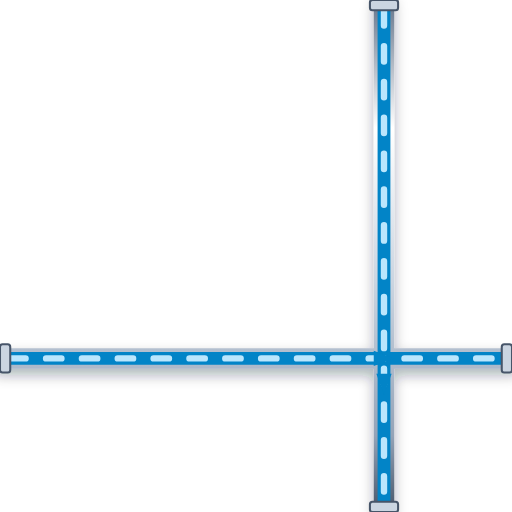
t = 0.00 s
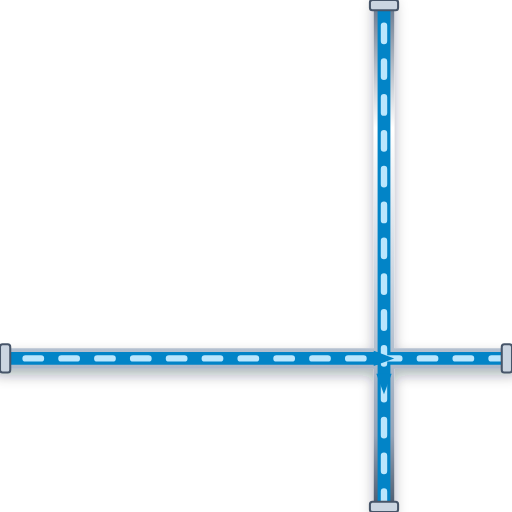
t = 0.20 s
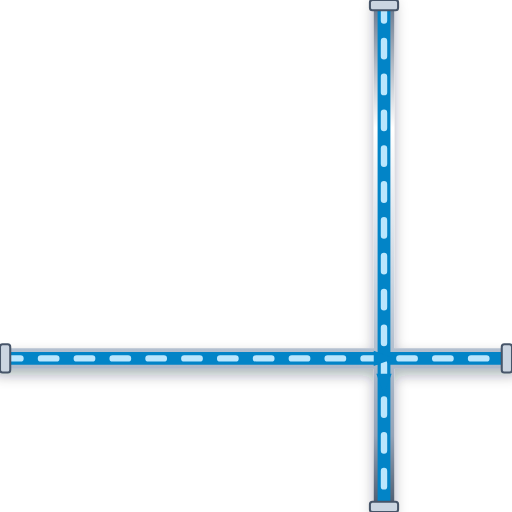
t = 0.40 s
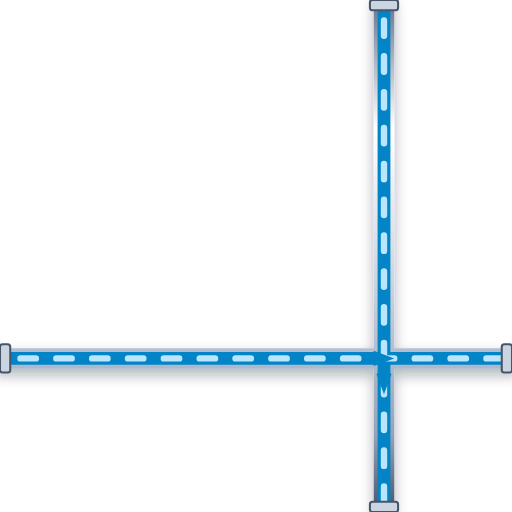
t = 0.60 s

The animated SVG that drew these frames (rendered in a browser with its animation timeline set to each time). Animation: 1 CSS @keyframes rule; one cycle of 0.80 s, repeats indefinitely.

<svg xmlns="http://www.w3.org/2000/svg" viewBox="0 0 200 200" width="200" height="200">
  <defs>
    <style>
      @keyframes p-flow-anim {
        from { stroke-dashoffset: 24; } to { stroke-dashoffset: 0; }
      }
      .anim-p-flow {
        stroke-dasharray: 6 8;
        animation: p-flow-anim 0.8s linear infinite;
      }
    </style>
    <filter id="ssPipeShadow" x="-15%" y="-15%" width="130%" height="130%">
      <feDropShadow dx="0" dy="2.5" stdDeviation="2.5" flood-color="#0f172a" flood-opacity="0.32" />
    </filter>
    <linearGradient id="ssPipeGradH" x1="0%" y1="0%" x2="0%" y2="100%">
      <stop offset="0%" stop-color="#64748b" /><stop offset="25%" stop-color="#ffffff" />
      <stop offset="55%" stop-color="#cbd5e1" /><stop offset="85%" stop-color="#94a3b8" /><stop offset="100%" stop-color="#475569" />
    </linearGradient>
  </defs>

  <!-- Stainless Steel 316 Outer Casing (8px with 3D Drop Shadow) -->
  <path d="M 0 140 L 200 140 M 150 0 L 150 200" stroke="url(#ssPipeGradH)" stroke-width="8" fill="none" stroke-linecap="round" stroke-linejoin="round" filter="url(#ssPipeShadow)"/>

  <!-- Process Fluid Core (5px) -->
  <path d="M 0 140 L 200 140 M 150 0 L 150 200" stroke="#0284C7" stroke-width="5" fill="none" stroke-linecap="round" stroke-linejoin="round"/>

  <!-- Animated Fluid Flow Stream Dashes (2.5px) -->
  <path d="M 0 140 L 200 140 M 150 0 L 150 200" stroke="#BAE6FD" stroke-width="2.5" fill="none" stroke-linejoin="round" stroke-linecap="round" class="anim-p-flow"/>

  <!-- Directional Flow Arrow -->
  <polygon points="146,137 154,140 146,143" fill="#0284C7" /> <polygon points="147,146 150,154 153,146" fill="#0284C7" />

  <!-- ANSI Flange Connection Collars -->
  <rect x="0" y="134.5" width="4" height="11" rx="1" fill="#cbd5e1" stroke="#475569" stroke-width="0.8"/>
  <rect x="196" y="134.5" width="4" height="11" rx="1" fill="#cbd5e1" stroke="#475569" stroke-width="0.8"/>
  <rect x="144.5" y="0" width="11" height="4" rx="1" fill="#cbd5e1" stroke="#475569" stroke-width="0.8"/>
  <rect x="144.5" y="196" width="11" height="4" rx="1" fill="#cbd5e1" stroke="#475569" stroke-width="0.8"/>
</svg>
